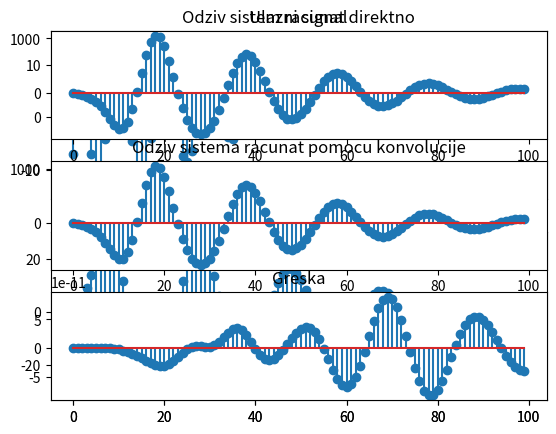

Recreate this plot in Python.
import numpy as np
import matplotlib.pyplot as plt
from scipy.signal import convolve, lfilter

b = [0.4785, 0.31518, 0.019508, -0.099511, -0.018267]
a = [1, -3.614, 5.0702, -3.2616, 0.81451]
n = np.array(range(100))
u = (5 * n - 7) * ((0.9) ** n) * np.cos(2 * np.pi * 1000 / 10000 * n)
y1 = lfilter(b, a, u)
delta_impuls = np.zeros(100)
delta_impuls[0] = 1
g = lfilter(b, a, delta_impuls)

y2 = convolve(g, u)
plt.subplot(2, 1, 1)
plt.stem(n, u)
plt.title('Ulazni signal')
plt.subplot(2, 1, 2)
plt.stem(n, g)
plt.title('Impulsni odziv')
plt.show()

plt.subplot(3, 1, 1)
plt.stem(n, y1)
plt.title('Odziv sistem racunat direktno')
plt.subplot(3, 1, 2)
plt.stem(n, y2[: 100])
plt.title('Odziv sistema racunat pomocu konvolucije')
plt.subplot(3, 1, 3)
plt.stem(n, y1 - y2[: 100])
plt.title('Greska')
plt.show()
    